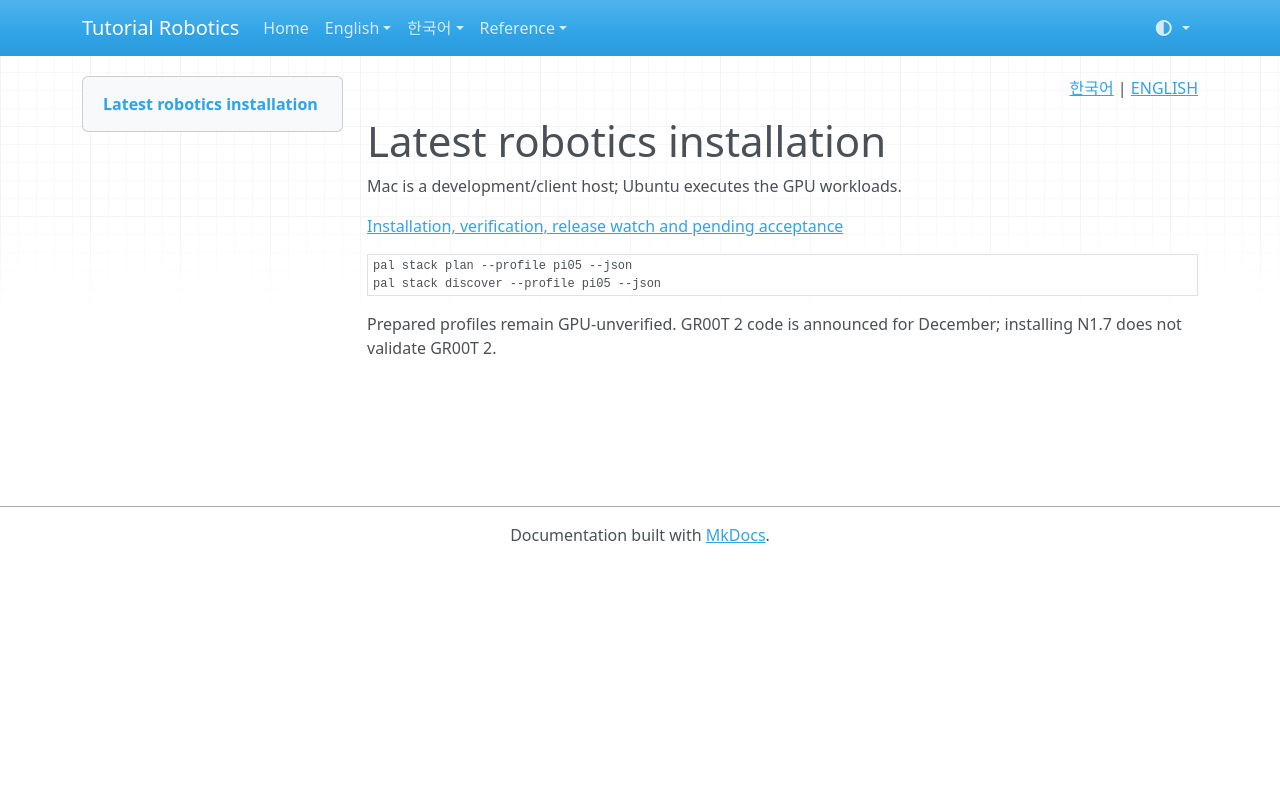

repository: terryum/tutorial-robotics · page: en/setup/latest-robotics/index.html · generator: mkdocs

<!-- pal:language:start -->
<p align="right">
  <a href="../../ko/setup/latest-robotics.md" lang="ko">한국어</a> | <a href="latest-robotics.md" lang="en">ENGLISH</a>
</p>
<!-- pal:language:end -->

# Latest robotics installation

Mac is a development/client host; Ubuntu executes the GPU workloads.

[Installation, verification, release watch and pending acceptance](https://github.com/terryum/tutorial-robotics/blob/main/setup/LATEST_ROBOTICS_UPDATE.md)

```bash
pal stack plan --profile pi05 --json
pal stack discover --profile pi05 --json
```

Prepared profiles remain GPU-unverified. GR00T 2 code is announced for December;
installing N1.7 does not validate GR00T 2.
